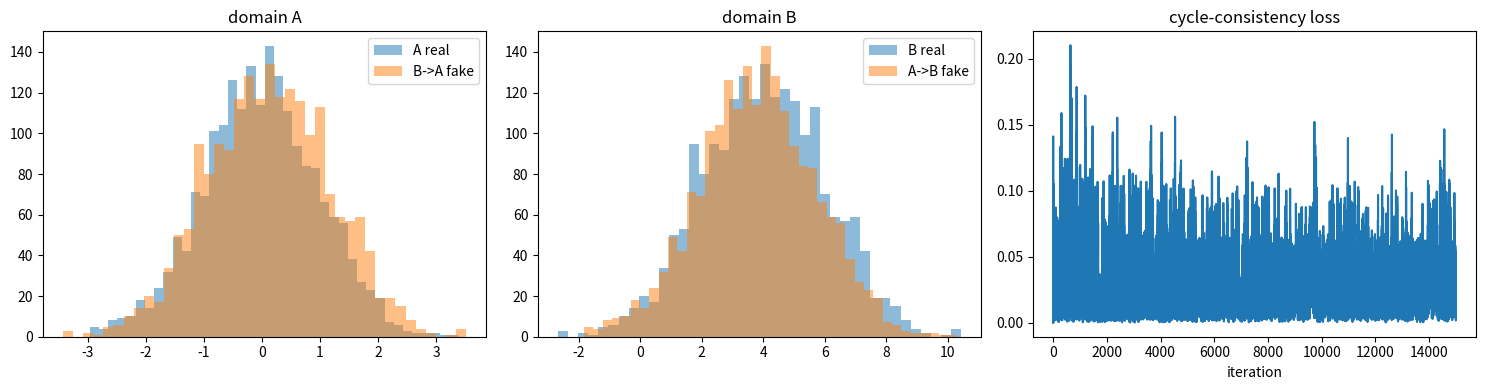

The script that saved this image:
# PS13: Toy CycleGAN in 1-D (numpy). Domain A ~ N(0,1), Domain B ~ N(4,2), unpaired.
# G: A->B, F: B->A (both linear), D_A and D_B are logistic discriminators on features [x, x^2].
# Loss = adversarial + lambda * cycle-consistency (L1), lambda = 10
import numpy as np
import matplotlib.pyplot as plt
rng = np.random.default_rng(0)
LAM = 10.0
sig = lambda x: 1 / (1 + np.exp(-x))

P = dict(a=np.array(1.0), b=np.array(0.0),          # G(x) = a*x + b   (A -> B)
         c=np.array(1.0), d=np.array(0.0),          # F(y) = c*y + d   (B -> A)
         wA=np.zeros(2), bA=np.array(0.0), wB=np.zeros(2), bB=np.array(0.0))
m = {k: np.zeros_like(v) for k, v in P.items()}; v = {k: np.zeros_like(x) for k, x in P.items()}; t = 0
def adam(g, keys, lr):
    global t; t += 1
    for k in keys:
        m[k] = 0.9*m[k] + 0.1*g[k]; v[k] = 0.999*v[k] + 0.001*g[k]**2
        P[k] = P[k] - lr * (m[k]/(1-0.9**t)) / (np.sqrt(v[k]/(1-0.999**t)) + 1e-8)

phi = lambda x: np.c_[x, x**2]
def Dprob(w, b, x): return sig(phi(x) @ w + b)

hist = []
for it in range(15000):
    n = 128
    xa = rng.normal(0, 1, n); xb = rng.normal(4, 2, n)      # unpaired samples
    fb = P['a'] * xa + P['b']; fa = P['c'] * xb + P['d']     # translations
    # ---- update discriminators (real -> 1, fake -> 0) ----
    g = {}
    for name, real, fake in [('B', xb, fb), ('A', xa, fa)]:
        pr, pf = Dprob(P['w'+name], P['b'+name], real), Dprob(P['w'+name], P['b'+name], fake)
        g['w'+name] = (phi(real).T @ (pr - 1) + phi(fake).T @ pf) / n
        g['b'+name] = np.mean(pr - 1) + np.mean(pf)
    adam(g, ['wA', 'bA', 'wB', 'bB'], 0.02)
    # ---- update generators: fool D + cycle consistency ----
    g = {k: 0.0 for k in 'abcd'}
    for name, fake, src, ka, kb in [('B', fb, xa, 'a', 'b'), ('A', fa, xb, 'c', 'd')]:
        w = P['w'+name]; p = Dprob(w, P['b'+name], fake)
        dy = (p - 1) * (w[0] + 2 * w[1] * fake) / n          # non-saturating adversarial gradient
        g[ka] += np.sum(dy * src); g[kb] += np.sum(dy)
    rec_a = P['c'] * fb + P['d']; s1 = np.sign(rec_a - xa) / n   # A -> B -> A
    g['c'] += LAM * np.sum(s1 * fb); g['d'] += LAM * np.sum(s1)
    g['a'] += LAM * np.sum(s1 * P['c'] * xa); g['b'] += LAM * np.sum(s1 * P['c'])
    rec_b = P['a'] * fa + P['b']; s2 = np.sign(rec_b - xb) / n   # B -> A -> B
    g['a'] += LAM * np.sum(s2 * fa); g['b'] += LAM * np.sum(s2)
    g['c'] += LAM * np.sum(s2 * P['a'] * xb); g['d'] += LAM * np.sum(s2 * P['a'])
    adam(g, list('abcd'), 0.02)
    hist.append(np.mean(np.abs(rec_a - xa)) + np.mean(np.abs(rec_b - xb)))
    if it % 3000 == 0: print(f"iter {it}  cycle loss {hist[-1]:.3f}  G(x)={P['a']:.2f}x+{P['b']:.2f}  F(y)={P['c']:.2f}y+{P['d']:.2f}")

xa = rng.normal(0, 1, 2000); xb = rng.normal(4, 2, 2000)
G_A = P['a'] * xa + P['b']; F_B = P['c'] * xb + P['d']
print(f"\nG(A): mean {G_A.mean():.2f}, std {G_A.std():.2f}   (target B: mean 4, std 2)")
print(f"F(B): mean {F_B.mean():.2f}, std {F_B.std():.2f}   (target A: mean 0, std 1)")
print("Cycle error A->B->A:", round(float(np.mean(np.abs(P['c']*G_A + P['d'] - xa))), 3))
fig, ax = plt.subplots(1, 3, figsize=(15, 4))
ax[0].hist(xa, 40, alpha=.5, label="A real"); ax[0].hist(F_B, 40, alpha=.5, label="B->A fake"); ax[0].legend(); ax[0].set_title("domain A")
ax[1].hist(xb, 40, alpha=.5, label="B real"); ax[1].hist(G_A, 40, alpha=.5, label="A->B fake"); ax[1].legend(); ax[1].set_title("domain B")
ax[2].plot(hist); ax[2].set_title("cycle-consistency loss"); ax[2].set_xlabel("iteration")
plt.tight_layout(); plt.show()
